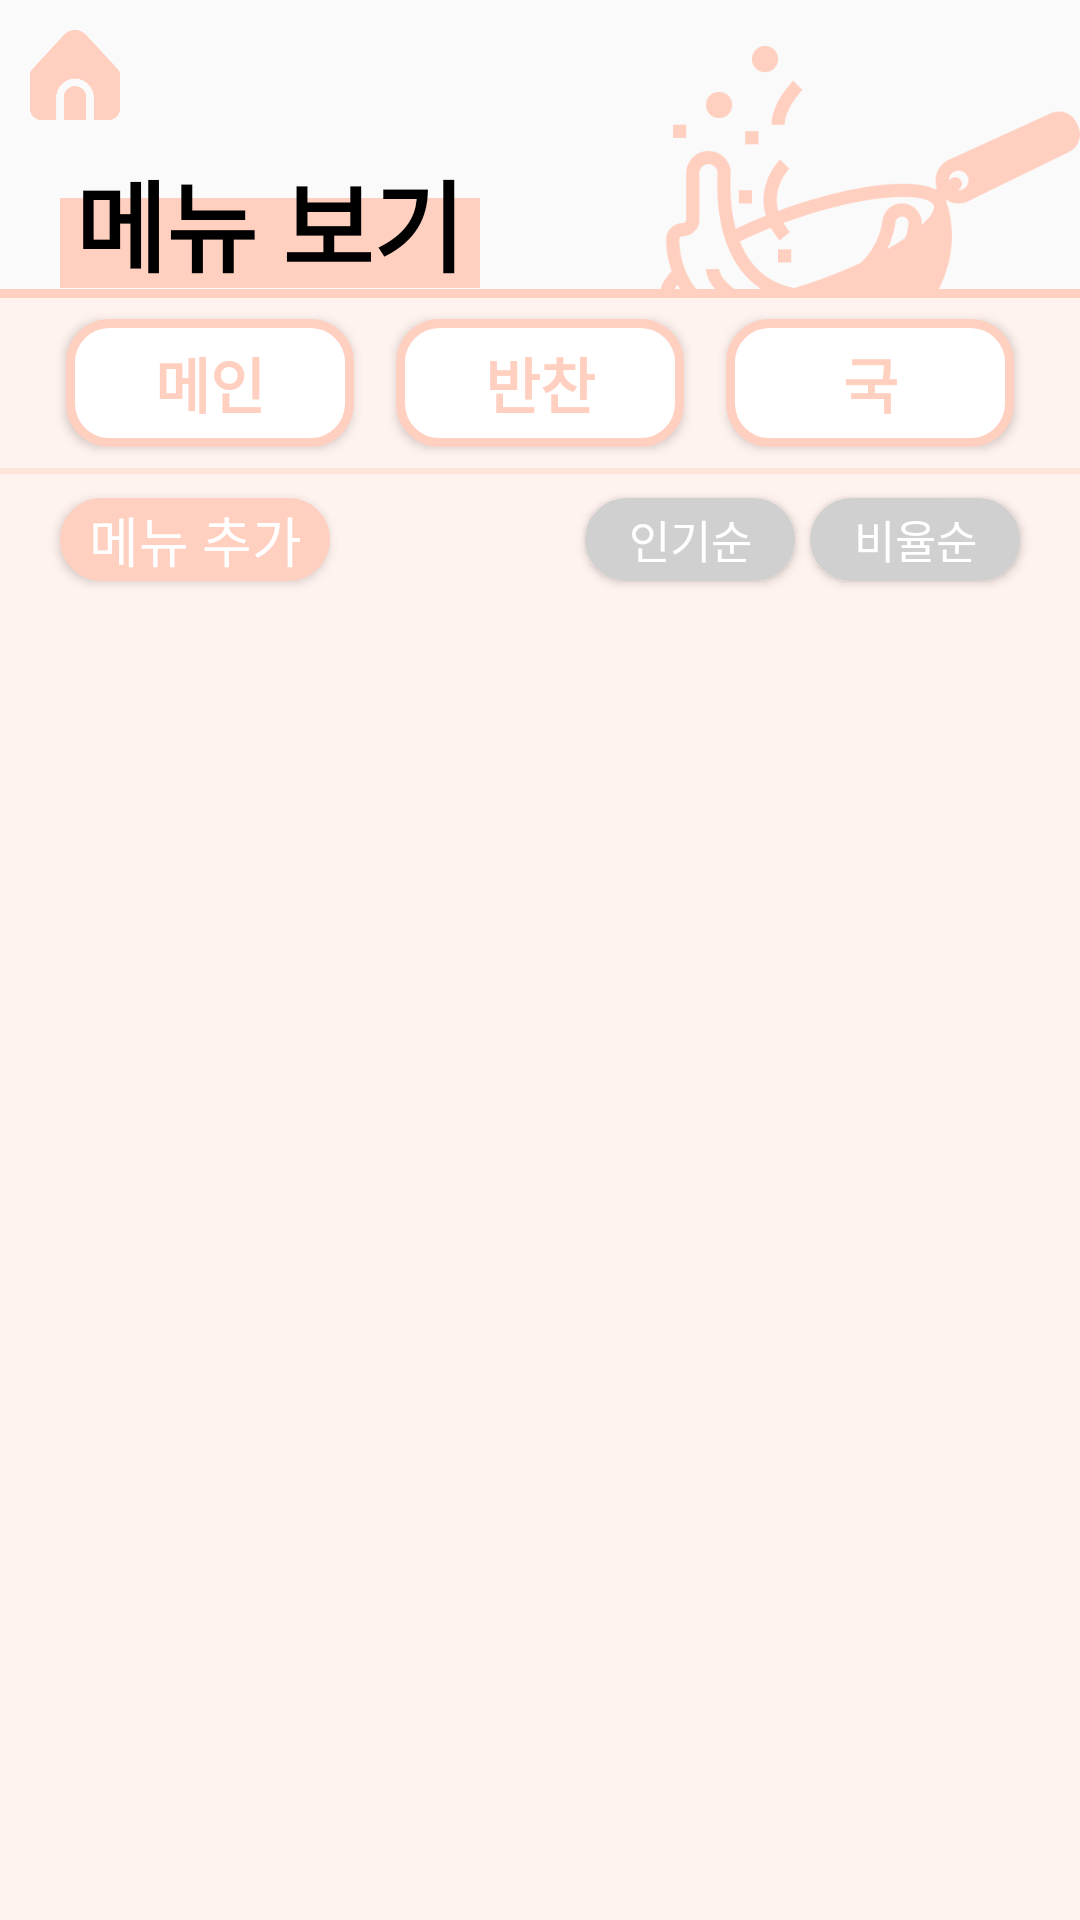

Write the Android layout XML for this screen, with the resource values it uses.
<!-- AndroidManifest.xml: application theme Theme.SDTest -->
<!-- res/layout/activity_menu.xml -->
<?xml version="1.0" encoding="utf-8"?>
<LinearLayout xmlns:android="http://schemas.android.com/apk/res/android"
    xmlns:app="http://schemas.android.com/apk/res-auto"
    xmlns:tools="http://schemas.android.com/tools"
    android:layout_width="match_parent"
    android:layout_height="match_parent"
    android:orientation="vertical"
    tools:context=".MenuUI.MenuActivity">

    <LinearLayout
        android:layout_width="match_parent"
        android:layout_height="0dp"
        android:layout_weight="2.2">

        <LinearLayout
            android:layout_width="0dp"
            android:layout_height="match_parent"
            android:layout_weight="1"
            android:orientation="vertical">

            <Button
                android:id="@+id/btn_to_home"
                android:layout_width="30dp"
                android:layout_height="30dp"
                android:layout_margin="10dp"
                android:background="@drawable/home" />

            <FrameLayout
                android:layout_width="match_parent"
                android:layout_height="match_parent">

                <View
                    android:layout_width="140dp"
                    android:layout_height="30dp"
                    android:layout_marginLeft="20dp"
                    android:layout_marginTop="16dp"
                    android:background="@color/pink3" />

                <TextView
                    android:layout_width="wrap_content"
                    android:layout_height="wrap_content"
                    android:layout_marginLeft="25dp"
                    android:text="메뉴 보기"
                    android:textColor="@color/black"
                    android:textSize="33dp"
                    android:textStyle="bold" />

            </FrameLayout>

        </LinearLayout>

        <LinearLayout
            android:layout_width="0dp"
            android:layout_height="match_parent"
            android:layout_weight="1"
            android:gravity="right">

            <ImageView
                android:layout_width="140dp"
                android:layout_height="140dp"
                android:background="@drawable/cooking" />


        </LinearLayout>
    </LinearLayout>

    <View
        android:layout_width="match_parent"
        android:layout_height="3dp"
        android:background="@color/pink3" />

    <LinearLayout
        android:layout_width="match_parent"
        android:layout_height="0dp"
        android:layout_weight="1.3"
        android:background="@color/pink1"
        android:paddingHorizontal="15dp">

        <Button
            android:id="@+id/btn_main"
            android:layout_width="0dp"
            android:layout_height="match_parent"
            android:layout_marginHorizontal="7dp"
            android:layout_marginVertical="7dp"
            android:layout_weight="1"
            android:background="@drawable/button1"
            android:text="메인"
            android:textColor="@color/pink3"
            android:textSize="20dp"
            android:textStyle="bold" />

        <Button
            android:id="@+id/btn_side"
            android:layout_width="0dp"
            android:layout_height="match_parent"
            android:layout_marginHorizontal="7dp"
            android:layout_marginVertical="7dp"
            android:layout_weight="1"
            android:background="@drawable/button1"
            android:text="반찬"
            android:textColor="@color/pink3"
            android:textSize="20dp"
            android:textStyle="bold" />


        <Button
            android:id="@+id/btn_soup"
            android:layout_width="0dp"
            android:layout_height="match_parent"
            android:layout_marginHorizontal="7dp"
            android:layout_marginVertical="7dp"
            android:layout_weight="1"
            android:background="@drawable/button1"
            android:text="국"
            android:textColor="@color/pink3"
            android:textSize="20dp"
            android:textStyle="bold" />
    </LinearLayout>

    <View
        android:layout_width="match_parent"
        android:layout_height="2dp"
        android:background="@color/pink2" />

    <LinearLayout
        android:layout_width="match_parent"
        android:layout_height="0dp"
        android:layout_weight="1"
        android:background="@color/pink1">

        <LinearLayout
            android:layout_width="0dp"
            android:layout_height="match_parent"
            android:layout_weight="1">

            <Button
                android:id="@+id/btn_menuAdd"
                android:layout_width="90dp"
                android:layout_height="match_parent"
                android:layout_marginHorizontal="20dp"
                android:layout_marginVertical="8dp"
                android:background="@drawable/button2"
                android:text="메뉴 추가"
                android:textColor="@color/white"
                android:textSize="18dp" />
        </LinearLayout>

        <LinearLayout
            android:layout_width="0dp"
            android:layout_height="match_parent"
            android:layout_weight="1"
            android:gravity="right">

            <Button
                android:id="@+id/btn_sortViews"
                android:layout_width="70dp"
                android:layout_height="match_parent"
                android:layout_marginHorizontal="5dp"
                android:layout_marginVertical="8dp"
                android:background="@drawable/button3"
                android:text="인기순"
                android:textColor="@color/white"
                android:textSize="15dp" />

            <Button
                android:id="@+id/btn_sortRatio"
                android:layout_width="70dp"
                android:layout_height="match_parent"
                android:layout_marginVertical="8dp"
                android:layout_marginRight="20dp"
                android:background="@drawable/button3"
                android:text="비율순"
                android:textColor="@color/white"
                android:textSize="15dp" />
        </LinearLayout>
    </LinearLayout>

    <LinearLayout
        android:layout_width="match_parent"
        android:layout_height="0dp"
        android:layout_weight="10"
        android:background="@color/pink1">

        <GridView
            android:id="@+id/gridview"
            android:layout_width="match_parent"
            android:layout_height="match_parent"
            android:layout_marginStart="20dp"
            android:layout_marginTop="15dp"
            android:layout_marginBottom="15dp"
            android:background="@color/pink1"
            android:horizontalSpacing="7dp"
            android:numColumns="2"
            android:paddingRight="12dp"
            android:scrollbarSize="6dp"
            android:scrollbarStyle="insideInset"
            android:scrollbarThumbVertical="@drawable/button2"
            android:scrollbarTrackVertical="@color/pink1"
            android:verticalScrollbarPosition="right"
            android:verticalSpacing="25dp"
            app:layout_constraintBottom_toBottomOf="parent"
            app:layout_constraintLeft_toLeftOf="parent"
            app:layout_constraintRight_toRightOf="parent"
            app:layout_constraintTop_toTopOf="parent" />
    </LinearLayout>
</LinearLayout>
<!-- resources referenced by this layout -->
<resources>
  <color name="black">#FF000000</color>
  <color name="pink1">#fff3ef</color>
  <color name="pink2">#ffe4dc</color>
  <color name="pink3">#ffcfc0</color>
  <color name="white">#FFFFFFFF</color>
  <!-- drawable button1 (drawable) -->
  <?xml version="1.0" encoding="utf-8"?>
  <shape xmlns:android="http://schemas.android.com/apk/res/android"
      android:shape="rectangle">
  
      <solid android:color="@color/white" />
      <stroke
          android:width="3dp"
          android:color="@color/pink3" />
      <size
          android:width="100dp"
          android:height="70dp" />
      <corners android:radius="13dp" />
  </shape>
  <!-- drawable button2 (drawable) -->
  <?xml version="1.0" encoding="utf-8"?>
  <shape xmlns:android="http://schemas.android.com/apk/res/android"
      android:shape="rectangle">
  
      <solid android:color="@color/pink3" />
      <stroke
          android:width="3dp"
          android:color="@color/pink3" />
      <size
          android:width="100dp"
          android:height="70dp" />
      <corners android:radius="13dp" />
  </shape>
  <!-- drawable button3 (drawable) -->
  <?xml version="1.0" encoding="utf-8"?>
  <shape xmlns:android="http://schemas.android.com/apk/res/android"
      android:shape="rectangle">
  
      <solid android:color="@color/grey" />
      <stroke
          android:width="3dp"
          android:color="@color/grey" />
      <size
          android:width="100dp"
          android:height="70dp" />
      <corners android:radius="13dp" />
  </shape>
  <!-- drawable cooking: png bitmap (drawable, 44940 bytes) -->
  <!-- drawable home: png bitmap (drawable, 11000 bytes) -->
  <style name="Theme.SDTest" parent="Theme.AppCompat.Light">
          
          <item name="colorPrimary">@color/white</item>
          <item name="colorPrimaryVariant">@color/white</item>
          <item name="colorOnPrimary">@color/black</item>
          
          <item name="colorSecondary">@color/teal_200</item>
          <item name="colorSecondaryVariant">@color/teal_700</item>
          <item name="colorOnSecondary">@color/black</item>
          
          <item name="android:statusBarColor">@color/white</item>
          <item name="android:windowLightStatusBar">true</item>
          
          <item name="windowNoTitle">true</item>
      </style>
  <color name="grey">#d0d0d0</color>
  <color name="teal_200">#FF03DAC5</color>
  <color name="teal_700">#FF018786</color>
</resources>
